2-way image classification set "banana_split" from GitHub (vignesh-tck/tree-species-ml); label vocabulary: healthy, unhealthy.

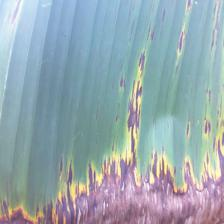
Label: unhealthy

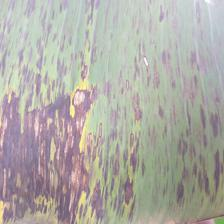
Label: unhealthy

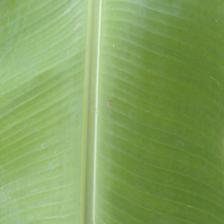
Label: healthy

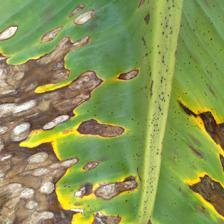
Label: unhealthy

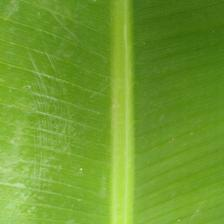
Label: healthy

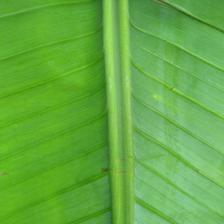
Label: healthy
